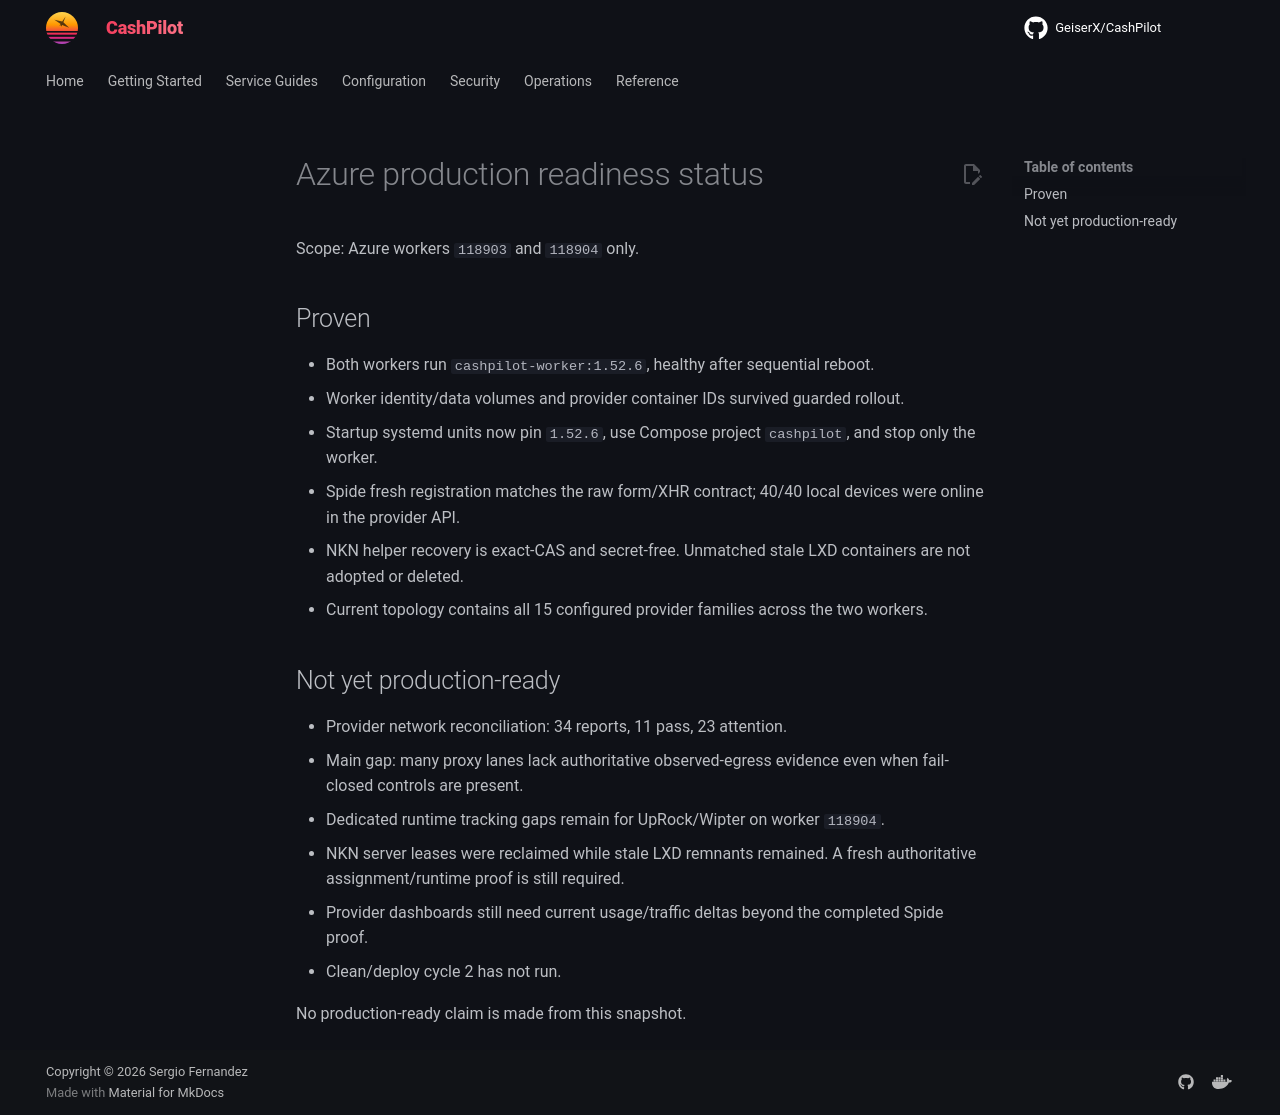

repository: assetforgeai-tech/CashPilot · page: evidence/azure-production-readiness-2026-09-15/index.html · generator: mkdocs

# Azure production readiness status

Scope: Azure workers `118903` and `118904` only.

## Proven

- Both workers run `cashpilot-worker:1.52.6`, healthy after sequential reboot.
- Worker identity/data volumes and provider container IDs survived guarded rollout.
- Startup systemd units now pin `1.52.6`, use Compose project `cashpilot`, and stop only the worker.
- Spide fresh registration matches the raw form/XHR contract; 40/40 local devices were online in the provider API.
- NKN helper recovery is exact-CAS and secret-free. Unmatched stale LXD containers are not adopted or deleted.
- Current topology contains all 15 configured provider families across the two workers.

## Not yet production-ready

- Provider network reconciliation: 34 reports, 11 pass, 23 attention.
- Main gap: many proxy lanes lack authoritative observed-egress evidence even when fail-closed controls are present.
- Dedicated runtime tracking gaps remain for UpRock/Wipter on worker `118904`.
- NKN server leases were reclaimed while stale LXD remnants remained. A fresh authoritative assignment/runtime proof is still required.
- Provider dashboards still need current usage/traffic deltas beyond the completed Spide proof.
- Clean/deploy cycle 2 has not run.

No production-ready claim is made from this snapshot.
